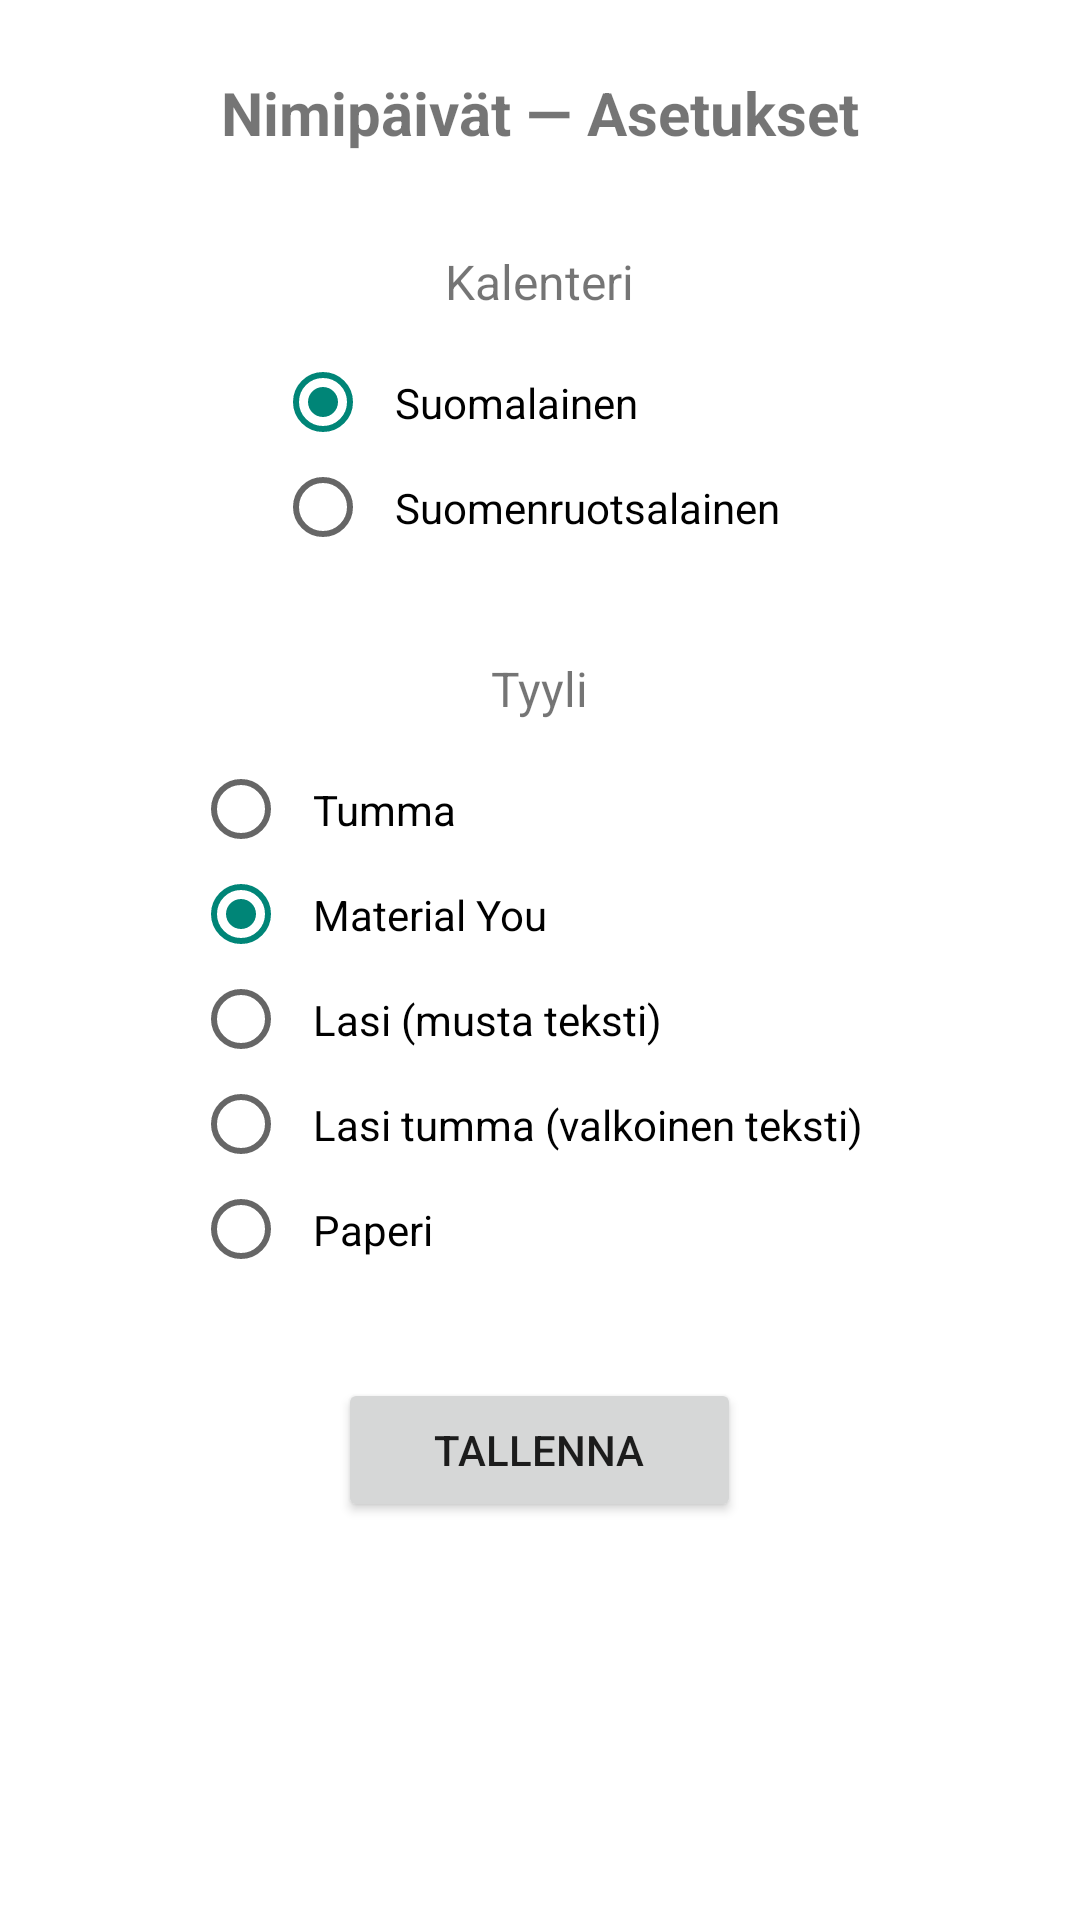

Here is an Android app screen rendered from its layout file. Give the layout XML and the strings, colors and styles it references.
<!-- AndroidManifest.xml: activity theme Theme.Nimipaivat -->
<!-- res/layout/activity_widget_config.xml -->
<?xml version="1.0" encoding="utf-8"?>
<ScrollView
    xmlns:android="http://schemas.android.com/apk/res/android"
    android:layout_width="match_parent"
    android:layout_height="match_parent">

    <LinearLayout
        android:layout_width="match_parent"
        android:layout_height="wrap_content"
        android:orientation="vertical"
        android:padding="24dp"
        android:gravity="center_horizontal">

        <TextView
            android:layout_width="wrap_content"
            android:layout_height="wrap_content"
            android:text="@string/config_title"
            android:textSize="20sp"
            android:textStyle="bold"
            android:layout_marginBottom="32dp" />

        <TextView
            android:layout_width="wrap_content"
            android:layout_height="wrap_content"
            android:text="@string/language_label"
            android:textSize="16sp"
            android:layout_marginBottom="12dp" />

        <RadioGroup
            android:id="@+id/language_radio_group"
            android:layout_width="wrap_content"
            android:layout_height="wrap_content"
            android:orientation="vertical"
            android:layout_marginBottom="32dp">

            <RadioButton
                android:id="@+id/radio_finnish"
                android:layout_width="wrap_content"
                android:layout_height="wrap_content"
                android:text="@string/language_finnish"
                android:checked="true"
                android:padding="8dp" />

            <RadioButton
                android:id="@+id/radio_swedish"
                android:layout_width="wrap_content"
                android:layout_height="wrap_content"
                android:text="@string/language_swedish"
                android:padding="8dp" />

        </RadioGroup>

        <TextView
            android:layout_width="wrap_content"
            android:layout_height="wrap_content"
            android:text="@string/style_label"
            android:textSize="16sp"
            android:layout_marginBottom="12dp" />

        <RadioGroup
            android:id="@+id/style_radio_group"
            android:layout_width="wrap_content"
            android:layout_height="wrap_content"
            android:orientation="vertical"
            android:layout_marginBottom="32dp">

            <RadioButton
                android:id="@+id/radio_style_dark"
                android:layout_width="wrap_content"
                android:layout_height="wrap_content"
                android:text="@string/style_dark"
                android:padding="8dp" />

            <RadioButton
                android:id="@+id/radio_style_material_you"
                android:layout_width="wrap_content"
                android:layout_height="wrap_content"
                android:text="@string/style_material_you"
                android:checked="true"
                android:padding="8dp" />

            <RadioButton
                android:id="@+id/radio_style_glass_light"
                android:layout_width="wrap_content"
                android:layout_height="wrap_content"
                android:text="@string/style_glass_light"
                android:padding="8dp" />

            <RadioButton
                android:id="@+id/radio_style_glass_dark"
                android:layout_width="wrap_content"
                android:layout_height="wrap_content"
                android:text="@string/style_glass_dark"
                android:padding="8dp" />

            <RadioButton
                android:id="@+id/radio_style_paper"
                android:layout_width="wrap_content"
                android:layout_height="wrap_content"
                android:text="@string/style_paper"
                android:padding="8dp" />

        </RadioGroup>

        <Button
            android:id="@+id/save_button"
            android:layout_width="wrap_content"
            android:layout_height="wrap_content"
            android:text="@string/save_button"
            android:paddingStart="32dp"
            android:paddingEnd="32dp" />

    </LinearLayout>

</ScrollView>
<!-- resources referenced by this layout -->
<resources>
  <string name="config_title">Nimipäivät — Asetukset</string>
  <string name="language_finnish">Suomalainen</string>
  <string name="language_label">Kalenteri</string>
  <string name="language_swedish">Suomenruotsalainen</string>
  <string name="save_button">Tallenna</string>
  <string name="style_dark">Tumma</string>
  <string name="style_glass_dark">Lasi tumma (valkoinen teksti)</string>
  <string name="style_glass_light">Lasi (musta teksti)</string>
  <string name="style_label">Tyyli</string>
  <string name="style_material_you">Material You</string>
  <string name="style_paper">Paperi</string>
  <style name="Theme.Nimipaivat" parent="android:Theme.Material.Light.NoActionBar">
          <item name="android:colorBackground">#FFFFFFFF</item>
      </style>
</resources>
